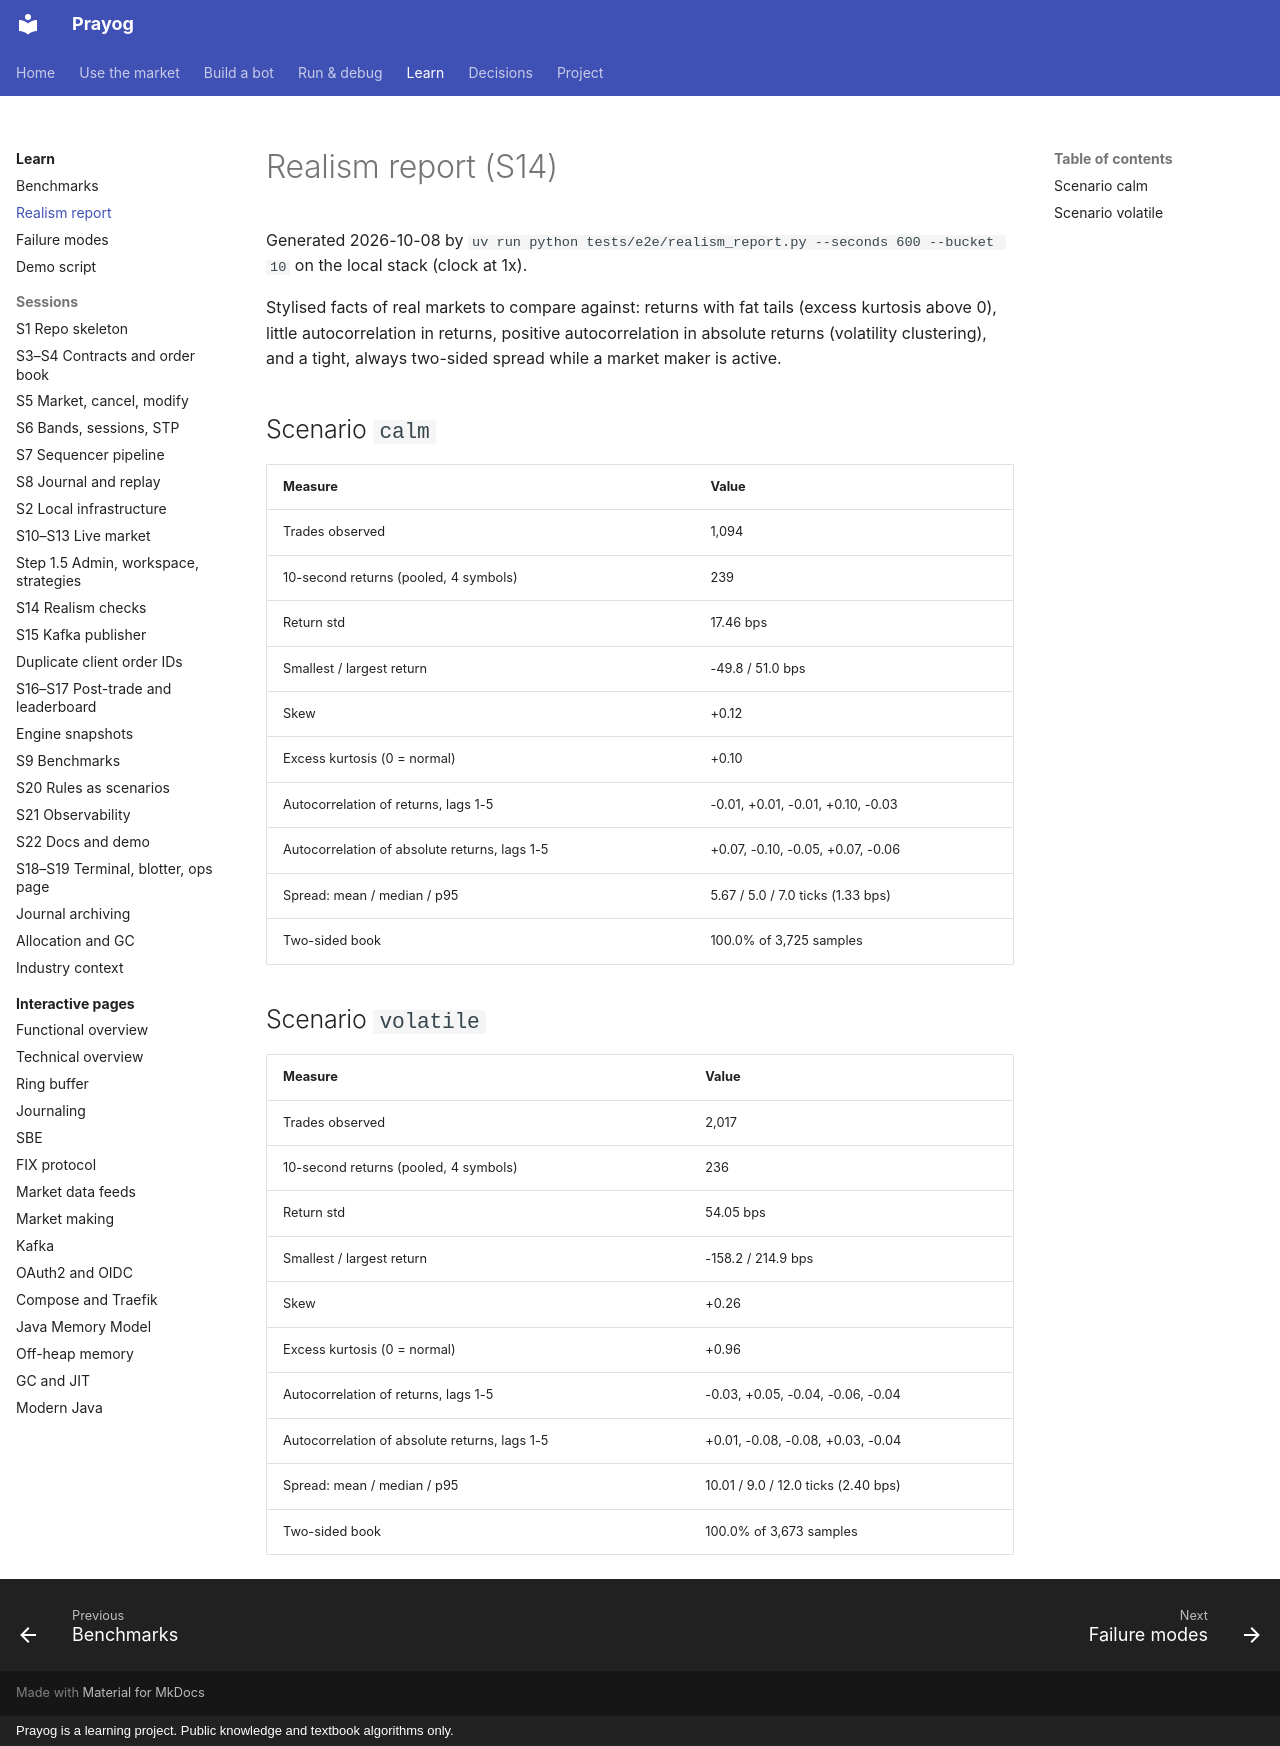

repository: rj8228/prayog · page: realism/index.html · generator: mkdocs · copyright: Prayog is a learning project. Public knowledge and textbook algorithms only.

# Realism report (S14)

Generated 2026-10-08 by `uv run python tests/e2e/realism_report.py --seconds 600 --bucket 10` on the local stack (clock at 1x).

Stylised facts of real markets to compare against: returns with fat tails (excess kurtosis above 0), little autocorrelation in returns, positive autocorrelation in absolute returns (volatility clustering), and a tight, always two-sided spread while a market maker is active.

## Scenario `calm`

| Measure | Value |
|---|---|
| Trades observed | 1,094 |
| 10-second returns (pooled, 4 symbols) | 239 |
| Return std | 17.46 bps |
| Smallest / largest return | -49.8 / 51.0 bps |
| Skew | +0.12 |
| Excess kurtosis (0 = normal) | +0.10 |
| Autocorrelation of returns, lags 1-5 | -0.01, +0.01, -0.01, +0.10, -0.03 |
| Autocorrelation of absolute returns, lags 1-5 | +0.07, -0.10, -0.05, +0.07, -0.06 |
| Spread: mean / median / p95 | 5.67 / 5.0 / 7.0 ticks (1.33 bps) |
| Two-sided book | 100.0% of 3,725 samples |

## Scenario `volatile`

| Measure | Value |
|---|---|
| Trades observed | 2,017 |
| 10-second returns (pooled, 4 symbols) | 236 |
| Return std | 54.05 bps |
| Smallest / largest return | -158.2 / 214.9 bps |
| Skew | +0.26 |
| Excess kurtosis (0 = normal) | +0.96 |
| Autocorrelation of returns, lags 1-5 | -0.03, +0.05, -0.04, -0.06, -0.04 |
| Autocorrelation of absolute returns, lags 1-5 | +0.01, -0.08, -0.08, +0.03, -0.04 |
| Spread: mean / median / p95 | 10.01 / 9.0 / 12.0 ticks (2.40 bps) |
| Two-sided book | 100.0% of 3,673 samples |
